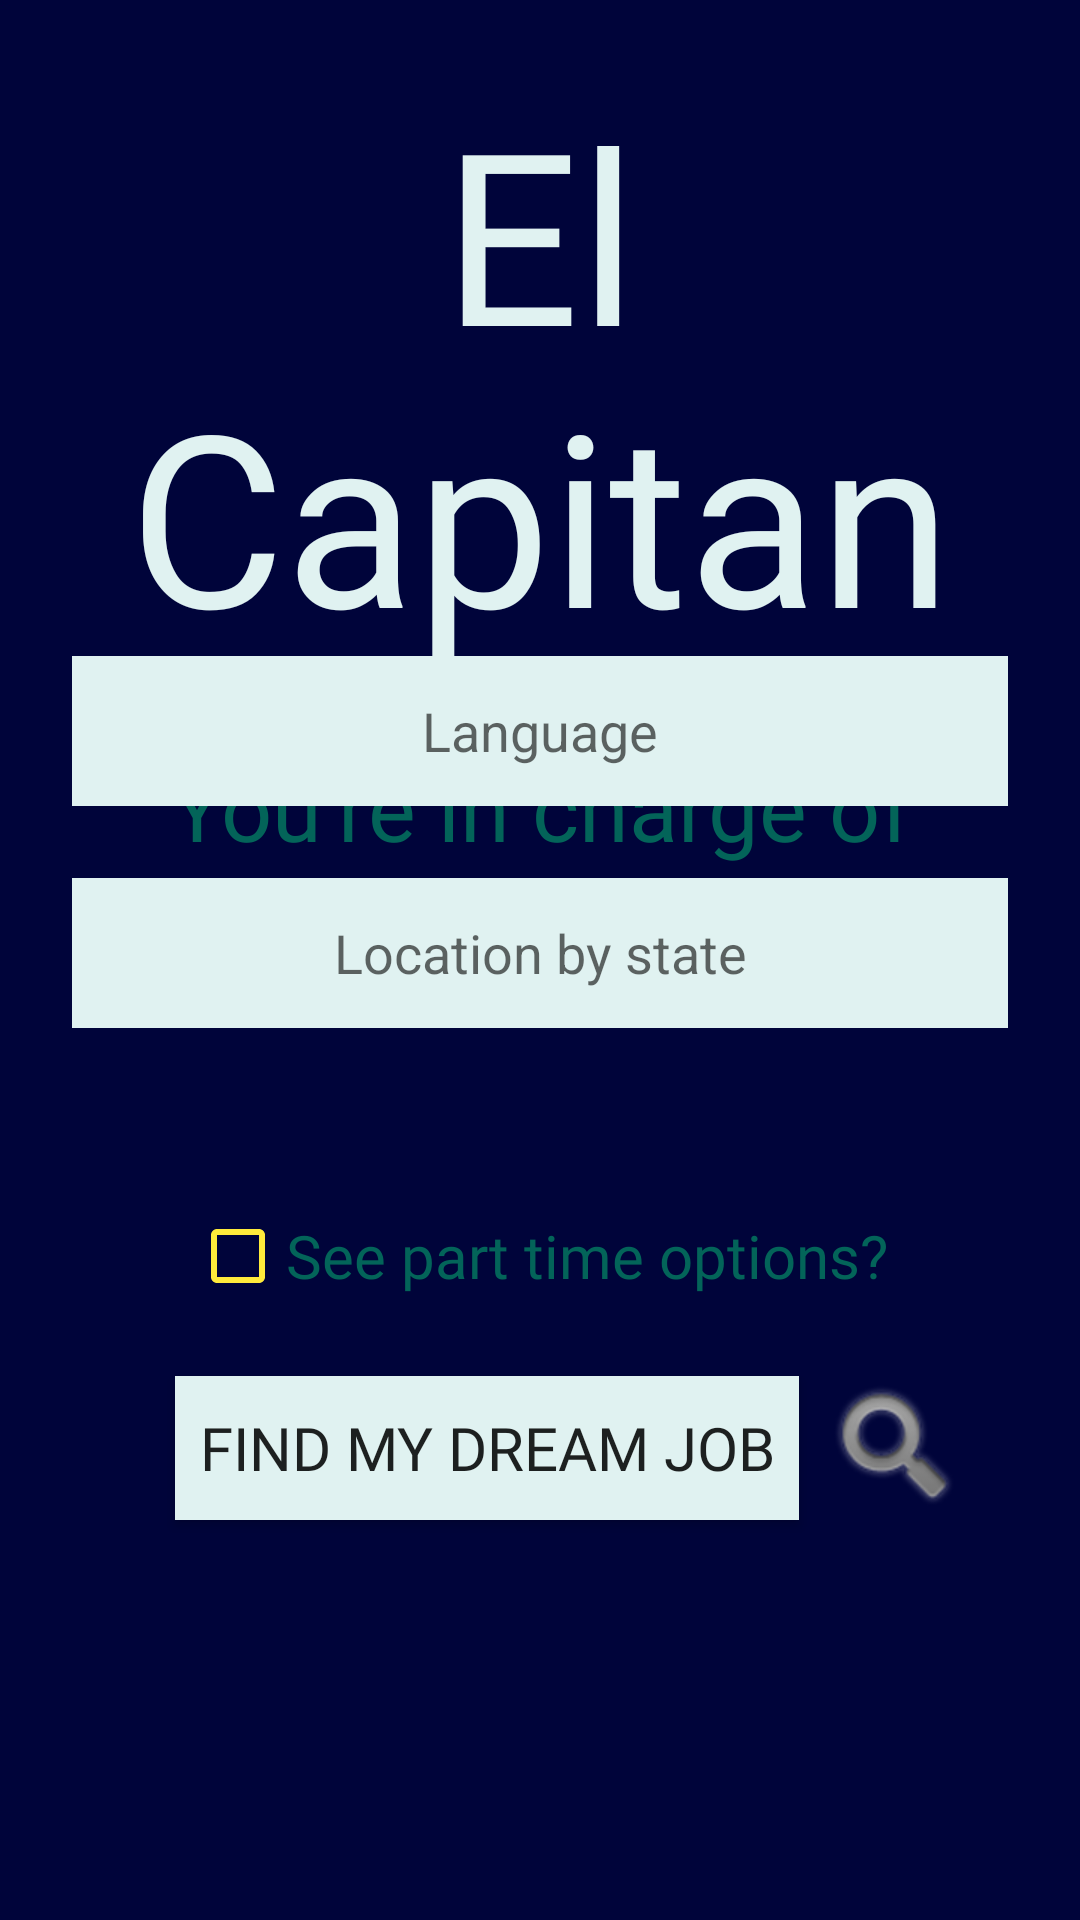

The Android layout XML behind this screen, and the referenced resources:
<!-- AndroidManifest.xml: application theme AppTheme -->
<!-- res/layout/fragment_main.xml -->
<?xml version="1.0" encoding="utf-8"?>
<android.support.constraint.ConstraintLayout xmlns:android="http://schemas.android.com/apk/res/android"
    xmlns:tools="http://schemas.android.com/tools"
    android:layout_width="match_parent"
    android:layout_height="match_parent"
    android:background="@color/capitanPrimary"
    xmlns:app="http://schemas.android.com/apk/res-auto"
    tools:context=".frag.MainFragment">

    <TextView
        android:id="@+id/title_textview"
        android:layout_width="match_parent"
        android:layout_height="wrap_content"
        android:layout_margin="24dp"
        android:fontFamily="@font/ancientmedium"
        android:text="@string/el_capitan"
        android:textSize="80sp"
        android:gravity="center"
        android:textColor="@color/capitanSecondaryText"
        app:layout_constraintLeft_toLeftOf="parent"
        app:layout_constraintRight_toRightOf="parent"
        app:layout_constraintTop_toTopOf="parent" />

    <TextView
        android:id="@+id/tagline_textview"
        android:layout_width="match_parent"
        android:layout_height="wrap_content"
        android:layout_margin="24dp"
        android:textColor="@color/capitanPrimeText"
        android:fontFamily="@font/comfortaa"
        android:gravity="center"
        android:text="@string/you_re_in_charge_of_where_you_land"
        android:textSize="30sp"
        app:layout_constraintLeft_toLeftOf="parent"
        app:layout_constraintRight_toRightOf="parent"
        app:layout_constraintTop_toBottomOf="@id/title_textview" />

    <Button
        android:id="@+id/job_search_button"
        android:layout_width="wrap_content"
        android:layout_height="wrap_content"
        android:layout_margin="24dp"
        android:layout_marginTop="24dp"
        android:gravity="center"
        android:text="@string/find_my_dream_job"
        android:textSize="20sp"
        android:fontFamily="@font/comfortaa"
        android:padding="8dp"
        android:background="@color/capitanSecondaryText"
        app:layout_constraintEnd_toEndOf="parent"
        app:layout_constraintHorizontal_bias="0.329"
        app:layout_constraintStart_toStartOf="parent"
        app:layout_constraintTop_toBottomOf="@id/parttime_checkbox"  />

    <EditText
        android:id="@+id/language_edittext"
        android:layout_width="match_parent"
        android:layout_height="50dp"
        android:layout_margin="24dp"
        android:background="@color/capitanSecondaryText"
        android:gravity="center"
        android:hint="@string/language"
        android:inputType="text"
        app:layout_constraintBottom_toBottomOf="parent"
        app:layout_constraintEnd_toEndOf="parent"
        app:layout_constraintStart_toStartOf="parent"
        app:layout_constraintTop_toTopOf="parent"
        app:layout_constraintVertical_bias="0.359" />

    <EditText
        android:id="@+id/location_edittext"
        android:layout_width="match_parent"
        android:layout_height="50dp"
        android:layout_margin="24dp"
        android:background="@color/capitanSecondaryText"
        android:gravity="center"
        android:hint="@string/location"
        android:inputType="text"
        app:layout_constraintEnd_toEndOf="parent"
        app:layout_constraintStart_toStartOf="parent"
        app:layout_constraintTop_toBottomOf="@id/language_edittext" />

    <CheckBox
        android:id="@+id/parttime_checkbox"
        android:layout_width="wrap_content"
        android:layout_height="wrap_content"
        android:layout_margin="60dp"
        android:layout_marginTop="16dp"
        android:buttonTint="@color/capitanYellow"
        android:fontFamily="@font/comfortaa"
        android:gravity="center"
        android:text="@string/part_time"
        android:textColor="@color/capitanPrimeText"
        android:textSize="20dp"
        app:layout_constraintEnd_toEndOf="parent"
        app:layout_constraintHorizontal_bias="0.46"
        app:layout_constraintStart_toStartOf="parent"
        app:layout_constraintTop_toBottomOf="@id/location_edittext" />

    <ImageView
        android:id="@+id/search_icon"
        android:layout_width="wrap_content"
        android:layout_height="wrap_content"
        android:layout_marginStart="8dp"
        android:layout_marginEnd="32dp"
        app:layout_constraintEnd_toEndOf="parent"
        app:layout_constraintHorizontal_bias="0.0"
        app:layout_constraintStart_toEndOf="@+id/job_search_button"
        app:layout_constraintTop_toTopOf="@+id/job_search_button"
        app:srcCompat="@android:drawable/ic_search_category_default" />

</android.support.constraint.ConstraintLayout>
<!-- resources referenced by this layout -->
<resources>
  <color name="capitanPrimary">#00043A</color>
  <color name="capitanPrimeText">#036459</color>
  <color name="capitanSecondaryText">#E0F2F1</color>
  <color name="capitanYellow">#FFEB3B</color>
  <string name="el_capitan">El Capitan</string>
  <string name="find_my_dream_job">Find my dream job</string>
  <string name="language">Language</string>
  <string name="location">Location by state</string>
  <string name="part_time">See part time options?</string>
  <string name="you_re_in_charge_of_where_you_land">You\'re in charge of where you land</string>
  <style name="AppTheme" parent="Theme.AppCompat.Light.DarkActionBar">
          
          <item name="colorPrimary">@color/capitanPrimary</item>
          <item name="colorPrimaryDark">@color/capitanPrimary</item>
          <item name="colorAccent">@color/colorAccent</item>
      </style>
  <color name="colorAccent">#D81B60</color>
</resources>
